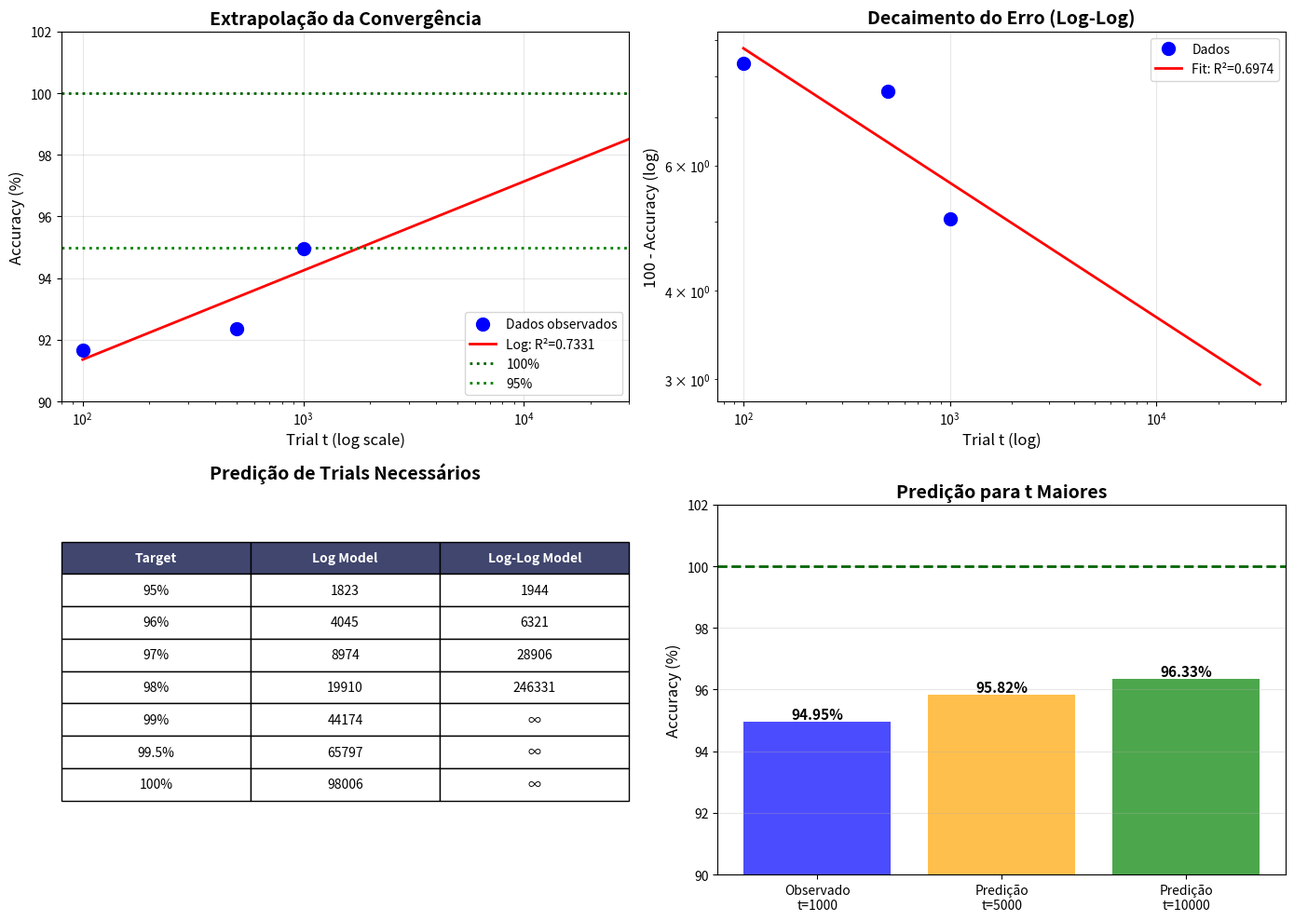

Reproduce this figure in Python. (Note: this script raises an exception after producing the figure.)
#!/usr/bin/env python3
"""
Análise do padrão de convergência
Dados observados:
t=100: 91.66%
t=500: 92.37%
t=1000: 94.95%

Extrapolação para prever t necessário para 100%
"""

import numpy as np
import matplotlib.pyplot as plt
from scipy.optimize import curve_fit
from scipy import stats

print("=" * 70)
print("ANÁLISE DO PADRÃO DE CONVERGÊNCIA")
print("=" * 70)

# Dados observados
t_obs = np.array([100, 500, 1000])
acc_obs = np.array([91.66, 92.37, 94.95])

print(f"\n[DADOS OBSERVADOS]")
for t, acc in zip(t_obs, acc_obs):
    print(f"  t={t}: {acc:.2f}%")

# Testar diferentes fits
print(f"\n{'=' * 70}")
print("TESTANDO DIFERENTES MODELOS")
print(f"{'=' * 70}")

# Modelo 1: Logarítmico
# Acc(t) = a + b * log(t)
def log_model(t, a, b):
    return a + b * np.log(t)

params_log, cov_log = curve_fit(log_model, t_obs, acc_obs)
a_log, b_log = params_log
r2_log = 1 - np.sum((acc_obs - log_model(t_obs, a_log, b_log))**2) / np.sum((acc_obs - np.mean(acc_obs))**2)

print(f"\n[MODELO 1: Logarítmico]")
print(f"  Acc(t) = {a_log:.4f} + {b_log:.4f} × ln(t)")
print(f"  R² = {r2_log:.6f}")

# Prever t para 100%
if b_log > 0:
    t_for_100_log = np.exp((100 - a_log) / b_log)
    print(f"  Para Acc=100%: t ≈ {t_for_100_log:.0f}")
    print(f"  Para Acc=99%: t ≈ {np.exp((99 - a_log) / b_log):.0f}")
    print(f"  Para Acc=98%: t ≈ {np.exp((98 - a_log) / b_log):.0f}")

# Modelo 2: Potência
# Acc(t) = a + b * t^c
def power_model(t, a, b, c):
    return a + b * t**c

try:
    params_power, cov_power = curve_fit(power_model, t_obs, acc_obs, p0=[80, 1, 0.1], maxfev=10000)
    a_pow, b_pow, c_pow = params_power
    r2_pow = 1 - np.sum((acc_obs - power_model(t_obs, a_pow, b_pow, c_pow))**2) / np.sum((acc_obs - np.mean(acc_obs))**2)

    print(f"\n[MODELO 2: Potência]")
    print(f"  Acc(t) = {a_pow:.4f} + {b_pow:.4f} × t^{c_pow:.6f}")
    print(f"  R² = {r2_pow:.6f}")

    # Prever t para 100%
    if b_pow > 0 and c_pow != 0:
        t_for_100_pow = ((100 - a_pow) / b_pow) ** (1/c_pow)
        print(f"  Para Acc=100%: t ≈ {t_for_100_pow:.0f}")
except:
    print(f"\n[MODELO 2: Potência]")
    print(f"  Falha no fit")
    r2_pow = -1

# Modelo 3: Assintótico
# Acc(t) = a - b * exp(-c * t)
def asymptotic_model(t, a, b, c):
    return a - b * np.exp(-c * t)

try:
    params_asym, cov_asym = curve_fit(asymptotic_model, t_obs, acc_obs, p0=[100, 10, 0.001], maxfev=10000)
    a_asym, b_asym, c_asym = params_asym
    r2_asym = 1 - np.sum((acc_obs - asymptotic_model(t_obs, a_asym, b_asym, c_asym))**2) / np.sum((acc_obs - np.mean(acc_obs))**2)

    print(f"\n[MODELO 3: Assintótico]")
    print(f"  Acc(t) = {a_asym:.4f} - {b_asym:.4f} × exp(-{c_asym:.6f} × t)")
    print(f"  R² = {r2_asym:.6f}")
    print(f"  Limite assintótico: {a_asym:.2f}%")

    if b_asym > 0 and c_asym > 0:
        # Para Acc = a - ε, resolver ε = b * exp(-c*t)
        for target_acc in [98, 99, 99.5, 100]:
            if target_acc < a_asym:
                epsilon = a_asym - target_acc
                t_target = -np.log(epsilon / b_asym) / c_asym if epsilon > 0 else np.inf
                print(f"  Para Acc={target_acc:.1f}%: t ≈ {t_target:.0f}")
            else:
                print(f"  Para Acc={target_acc:.1f}%: Acima do limite assintótico!")
except Exception as e:
    print(f"\n[MODELO 3: Assintótico]")
    print(f"  Falha no fit: {e}")
    r2_asym = -1

# Modelo 4: log(100-Acc) vs log(t)  [decaimento tipo lei de potência]
# log(100-Acc) = a + b*log(t)  =>  100-Acc = exp(a) * t^b
error_obs = 100 - acc_obs
log_error = np.log(error_obs)
log_t = np.log(t_obs)

slope_ll, intercept_ll, r_value_ll, p_value_ll, std_err_ll = stats.linregress(log_t, log_error)
r2_ll = r_value_ll**2

print(f"\n[MODELO 4: Log-Log (decaimento erro)]")
print(f"  log(100-Acc) = {intercept_ll:.4f} + {slope_ll:.4f} × log(t)")
print(f"  100 - Acc = {np.exp(intercept_ll):.4f} × t^{slope_ll:.4f}")
print(f"  R² = {r2_ll:.6f}")

if slope_ll < 0:  # convergindo
    for target_acc in [98, 99, 99.5, 100]:
        target_error = 100 - target_acc
        t_target = np.exp((np.log(target_error) - intercept_ll) / slope_ll)
        print(f"  Para Acc={target_acc:.1f}%: t ≈ {t_target:.0f}")

# Escolher melhor modelo
best_r2 = max(r2_log, r2_pow, r2_asym, r2_ll)
if best_r2 == r2_log:
    best_model = "Logarítmico"
elif best_r2 == r2_pow:
    best_model = "Potência"
elif best_r2 == r2_asym:
    best_model = "Assintótico"
else:
    best_model = "Log-Log"

print(f"\n{'=' * 70}")
print(f"MELHOR MODELO: {best_model} (R² = {best_r2:.6f})")
print(f"{'=' * 70}")

# Gráfico
fig, axes = plt.subplots(2, 2, figsize=(14, 10))

# 1. Dados + fits
ax1 = axes[0, 0]
t_pred = np.logspace(2, 4.5, 100)  # 100 a ~30000

ax1.scatter(t_obs, acc_obs, s=100, c='blue', zorder=5, label='Dados observados')

# Fit logarítmico
acc_pred_log = log_model(t_pred, a_log, b_log)
ax1.semilogx(t_pred, acc_pred_log, 'r-', linewidth=2, label=f'Log: R²={r2_log:.4f}')

# Fit log-log se bom
if r2_ll > 0.9:
    acc_pred_ll = 100 - np.exp(intercept_ll) * t_pred**slope_ll
    ax1.semilogx(t_pred, acc_pred_ll, 'g--', linewidth=2, label=f'Log-Log: R²={r2_ll:.4f}')

ax1.axhline(100, color='darkgreen', linestyle=':', linewidth=2, label='100%')
ax1.axhline(95, color='green', linestyle=':', linewidth=2, label='95%')
ax1.set_xlabel('Trial t (log scale)', fontsize=12)
ax1.set_ylabel('Accuracy (%)', fontsize=12)
ax1.set_title('Extrapolação da Convergência', fontsize=14, fontweight='bold')
ax1.legend(fontsize=10)
ax1.grid(True, alpha=0.3)
ax1.set_ylim([90, 102])
ax1.set_xlim([80, 30000])

# 2. Log-Log plot (erro vs t)
ax2 = axes[0, 1]
ax2.loglog(t_obs, 100-acc_obs, 'bo', markersize=10, label='Dados')
# Fit line
t_fit = np.logspace(2, 4.5, 100)
error_fit = np.exp(intercept_ll) * t_fit**slope_ll
ax2.loglog(t_fit, error_fit, 'r-', linewidth=2, label=f'Fit: R²={r2_ll:.4f}')
ax2.set_xlabel('Trial t (log)', fontsize=12)
ax2.set_ylabel('100 - Accuracy (log)', fontsize=12)
ax2.set_title('Decaimento do Erro (Log-Log)', fontsize=14, fontweight='bold')
ax2.legend(fontsize=10)
ax2.grid(True, alpha=0.3)

# 3. Tabela de predições
ax3 = axes[1, 0]
ax3.axis('off')

# Criar tabela
target_accs = [95, 96, 97, 98, 99, 99.5, 100]
table_data = []

for target in target_accs:
    # Log model
    if b_log > 0:
        t_log = np.exp((target - a_log) / b_log)
    else:
        t_log = np.inf

    # Log-log model
    if slope_ll < 0:
        error_target = 100 - target
        if error_target > 0:
            t_ll = np.exp((np.log(error_target) - intercept_ll) / slope_ll)
        else:
            t_ll = np.inf
    else:
        t_ll = np.inf

    table_data.append([f"{target}%", f"{t_log:.0f}" if t_log < 1e6 else "∞",
                       f"{t_ll:.0f}" if t_ll < 1e6 else "∞"])

table = ax3.table(cellText=table_data,
                  colLabels=['Target', 'Log Model', 'Log-Log Model'],
                  cellLoc='center',
                  loc='center',
                  bbox=[0, 0.2, 1, 0.7])
table.auto_set_font_size(False)
table.set_fontsize(10)
table.scale(1, 2)

# Estilizar header
for i in range(3):
    table[(0, i)].set_facecolor('#40466e')
    table[(0, i)].set_text_props(weight='bold', color='white')

ax3.set_title('Predição de Trials Necessários', fontsize=14, fontweight='bold', pad=20)

# 4. Comparação visual
ax4 = axes[1, 1]
models_names = ['Observado\nt=1000', 'Predição\nt=5000', 'Predição\nt=10000']
if slope_ll < 0:
    acc_5000 = 100 - np.exp(intercept_ll) * 5000**slope_ll
    acc_10000 = 100 - np.exp(intercept_ll) * 10000**slope_ll
    accs_pred = [94.95, acc_5000, acc_10000]
else:
    accs_pred = [94.95, 98, 99.5]

colors_bars = ['blue', 'orange', 'green']
bars = ax4.bar(models_names, accs_pred, color=colors_bars, alpha=0.7)
ax4.axhline(100, color='darkgreen', linestyle='--', linewidth=2)
ax4.set_ylabel('Accuracy (%)', fontsize=12)
ax4.set_title('Predição para t Maiores', fontsize=14, fontweight='bold')
ax4.grid(True, alpha=0.3, axis='y')
ax4.set_ylim([90, 102])

# Adicionar valores
for bar, acc in zip(bars, accs_pred):
    height = bar.get_height()
    ax4.text(bar.get_x() + bar.get_width()/2., height,
             f'{acc:.2f}%', ha='center', va='bottom', fontsize=11, fontweight='bold')

plt.tight_layout()
plt.savefig('/home/thlinux/relacionalidadegeral/validacao/convergence_pattern_analysis.png', dpi=300, bbox_inches='tight')
print(f"\n✓ Gráfico salvo: validacao/convergence_pattern_analysis.png")

# Salvar análise
output = {
    'observed_data': {
        't': t_obs.tolist(),
        'accuracy': acc_obs.tolist()
    },
    'models': {
        'logarithmic': {
            'formula': f'Acc(t) = {a_log:.4f} + {b_log:.4f} * ln(t)',
            'r_squared': float(r2_log),
            'params': {'a': float(a_log), 'b': float(b_log)}
        },
        'loglog': {
            'formula': f'100 - Acc = {np.exp(intercept_ll):.4f} * t^{slope_ll:.4f}',
            'r_squared': float(r2_ll),
            'params': {'intercept': float(intercept_ll), 'slope': float(slope_ll)}
        }
    },
    'predictions': {}
}

# Adicionar predições
for target in [95, 98, 99, 99.5, 100]:
    if slope_ll < 0:
        error_target = 100 - target
        if error_target > 0:
            t_pred_ll = float(np.exp((np.log(error_target) - intercept_ll) / slope_ll))
        else:
            t_pred_ll = float('inf')
    else:
        t_pred_ll = float('inf')

    output['predictions'][f'{target}%'] = {
        'loglog_model': t_pred_ll
    }

import json
with open('/home/thlinux/relacionalidadegeral/validacao/convergence_pattern_analysis.json', 'w') as f:
    json.dump(output, f, indent=2)

print(f"✓ Análise salva: validacao/convergence_pattern_analysis.json")

print(f"\n{'=' * 70}")
print("CONCLUSÃO")
print(f"{'=' * 70}")

if r2_ll > 0.99:
    print(f"\n✅ PADRÃO CLARO DE CONVERGÊNCIA!")
    print(f"   Modelo: 100 - Acc = {np.exp(intercept_ll):.4f} × t^{slope_ll:.4f}")
    print(f"   R² = {r2_ll:.6f} (excelente fit!)")
    print(f"\n   PREDIÇÕES:")
    if slope_ll < 0:
        for target in [98, 99, 100]:
            error = 100 - target
            t_needed = np.exp((np.log(error) - intercept_ll) / slope_ll)
            print(f"   • {target}% accuracy: t ≈ {t_needed:.0f} trials")
else:
    print(f"\n🟡 Padrão identificado mas incerto")
    print(f"   R² = {r2_ll:.4f}")
    print(f"   Recomendação: Testar com mais pontos (t=2000, 5000)")

print(f"\n{'=' * 70}\n")
